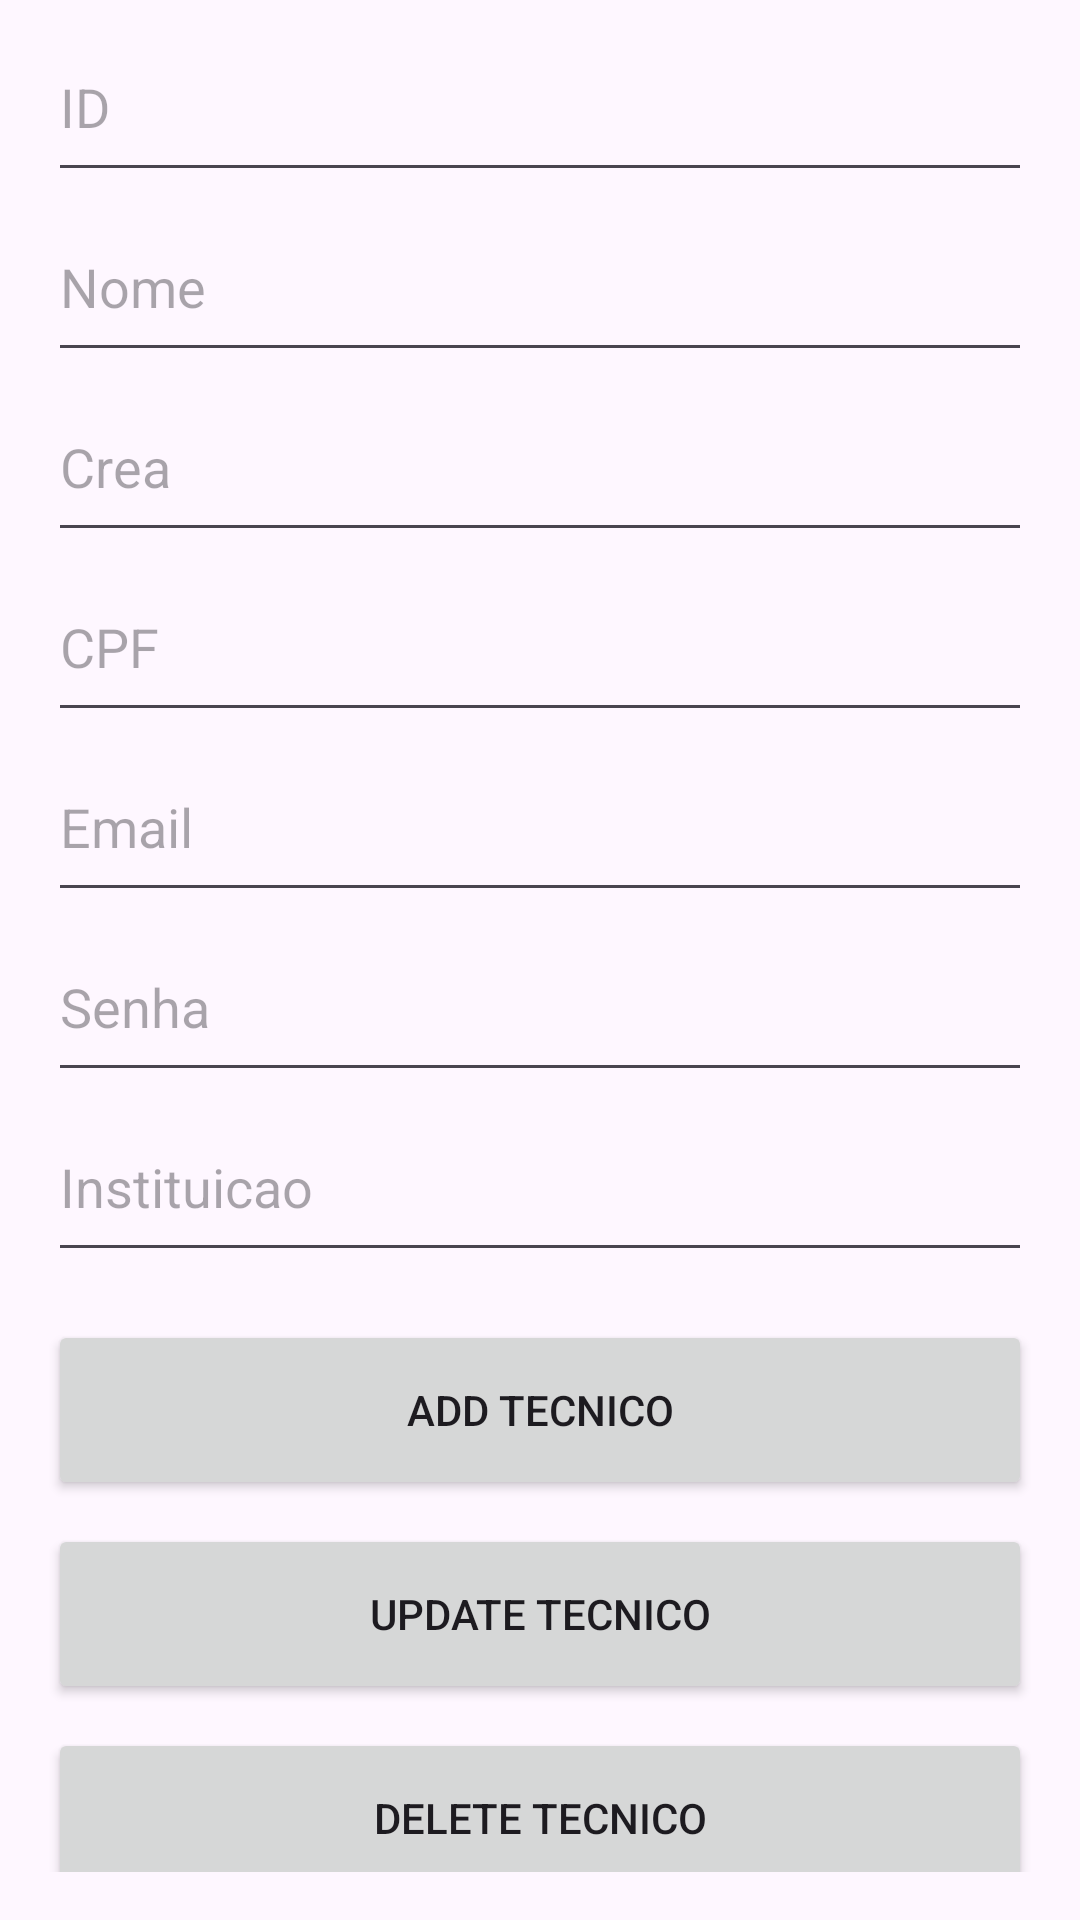

Here is an Android app screen rendered from its layout file. Give the layout XML and the strings, colors and styles it references.
<!-- AndroidManifest.xml: application theme Theme.Agroguard -->
<!-- res/layout/activity_tecnico.xml -->
<?xml version="1.0" encoding="utf-8"?>
<androidx.constraintlayout.widget.ConstraintLayout xmlns:android="http://schemas.android.com/apk/res/android"
    xmlns:tools="http://schemas.android.com/tools"
    android:id="@+id/main"
    android:layout_width="match_parent"
    android:layout_height="match_parent"
    tools:context=".MainActivity">
<LinearLayout
    android:layout_width="match_parent"
    android:layout_height="match_parent"
    android:orientation="vertical"
    android:padding="16dp"
    android:gravity="center_vertical">

    
    <EditText
        android:id="@+id/editTextTecnicoId"
        android:layout_width="match_parent"
        android:layout_height="60dp"
        android:hint="ID"
        android:inputType="number" />

    
    <EditText
        android:id="@+id/editTextNome"
        android:layout_width="match_parent"
        android:layout_height="60dp"
        android:hint="Nome"
        android:inputType="textPersonName" />

    
    <EditText
        android:id="@+id/editTextCrea"
        android:layout_width="match_parent"
        android:layout_height="60dp"
        android:hint="Crea"
        android:inputType="text" />

    
    <EditText
        android:id="@+id/editTextCpf"
        android:layout_width="match_parent"
        android:layout_height="60dp"
        android:hint="CPF"
        android:inputType="number" />

    
    <EditText
        android:id="@+id/editTextEmail"
        android:layout_width="match_parent"
        android:layout_height="60dp"
        android:hint="Email"
        android:inputType="textEmailAddress" />

    
    <EditText
        android:id="@+id/editTextSenha"
        android:layout_width="match_parent"
        android:layout_height="60dp"
        android:hint="Senha"
        android:inputType="textPassword" />

    
    <EditText
        android:id="@+id/editTextInstituicao"
        android:layout_width="match_parent"
        android:layout_height="60dp"
        android:hint="Instituicao"
        android:inputType="text" />

    
    <TextView
        android:id="@+id/textViewMessage"
        android:layout_width="match_parent"
        android:layout_height="60dp"
        android:text="Message"
        android:gravity="center"
        android:textColor="#FF0000"
        android:visibility="gone"
        android:layout_marginTop="16dp" />

    
    <Button
        android:id="@+id/buttonAddTecnico"
        android:layout_width="match_parent"
        android:layout_height="60dp"
        android:text="Add Tecnico"
        android:layout_marginTop="16dp" />

    
    <Button
        android:id="@+id/buttonUpdateTecnico"
        android:layout_width="match_parent"
        android:layout_height="60dp"
        android:text="Update Tecnico"
        android:layout_marginTop="8dp" />

    
    <Button
        android:id="@+id/buttonDeleteTecnico"
        android:layout_width="match_parent"
        android:layout_height="60dp"
        android:text="Delete Tecnico"
        android:layout_marginTop="8dp" />

</LinearLayout>
</androidx.constraintlayout.widget.ConstraintLayout>
<!-- resources referenced by this layout -->
<resources>
  <style name="Theme.Agroguard" parent="Base.Theme.Agroguard" />
  <style name="Base.Theme.Agroguard" parent="Theme.Material3.DayNight.NoActionBar">
          
          
      </style>
</resources>
